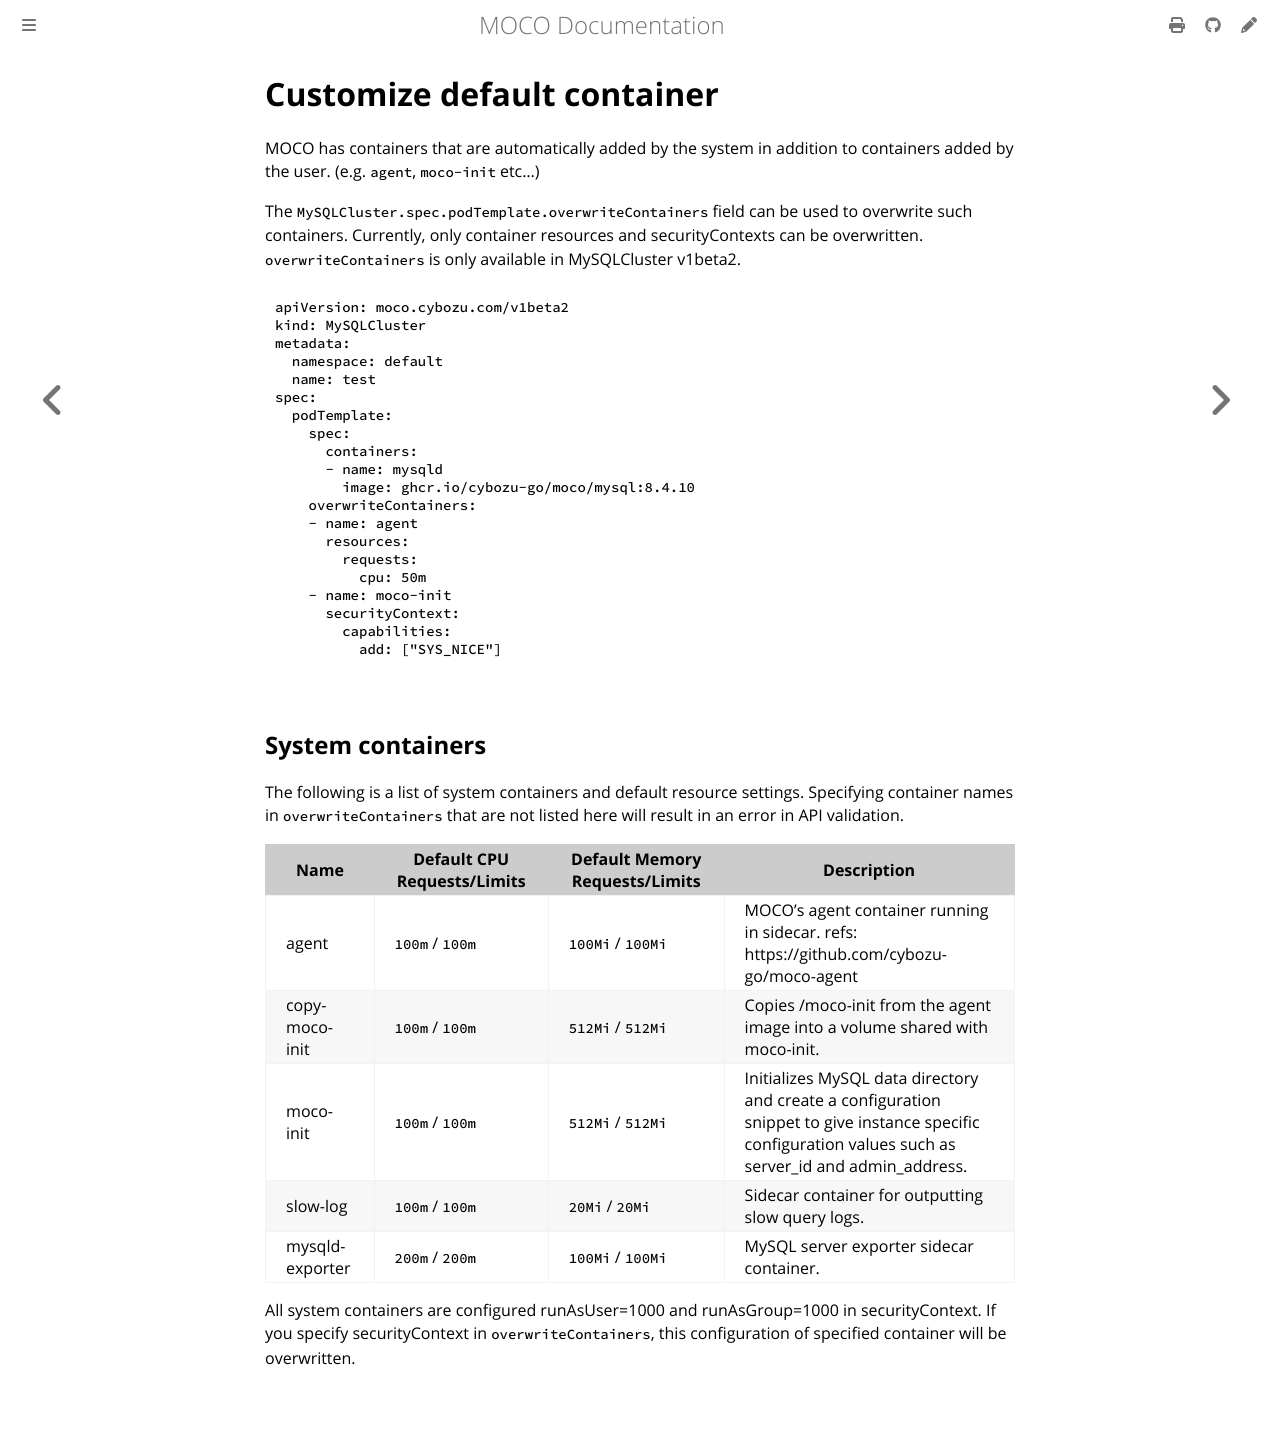

repository: cybozu-go/moco · page: customize-system-container.html · generator: mdbook

# Customize default container

MOCO has containers that are automatically added by the system in addition to containers added by the user.
(e.g. `agent`, `moco-init` etc...)

The `MySQLCluster.spec.podTemplate.overwriteContainers` field can be used to overwrite such containers.
Currently, only container resources and securityContexts can be overwritten.
`overwriteContainers` is only available in MySQLCluster v1beta2.

```yaml
apiVersion: moco.cybozu.com/v1beta2
kind: MySQLCluster
metadata:
  namespace: default
  name: test
spec:
  podTemplate:
    spec:
      containers:
      - name: mysqld
        image: ghcr.io/cybozu-go/moco/mysql:8.4.10
    overwriteContainers:
    - name: agent
      resources:
        requests:
          cpu: 50m
    - name: moco-init
      securityContext:
        capabilities:
          add: ["SYS_NICE"]
```

## System containers

The following is a list of system containers and default resource settings.
Specifying container names in `overwriteContainers` that are not listed here will result in an error in API validation.

| Name            | Default CPU Requests/Limits | Default Memory Requests/Limits | Description                                                                                                                                             |
| --------------- | --------------------------- | ------------------------------ | ------------------------------------------------------------------------------------------------------------------------------------------------------- |
| agent           | `100m` / `100m`             | `100Mi` / `100Mi`              | MOCO's agent container running in sidecar. refs: https://github.com/cybozu-go/moco-agent                                                                |
| copy-moco-init  | `100m` / `100m`             | `512Mi` / `512Mi`              | Copies /moco-init from the agent image into a volume shared with moco-init.                                                                             |
| moco-init       | `100m` / `100m`             | `512Mi` / `512Mi`              | Initializes MySQL data directory and create a configuration snippet to give instance specific configuration values such as server_id and admin_address. |
| slow-log        | `100m` / `100m`             | `20Mi` / `20Mi`                | Sidecar container for outputting slow query logs.                                                                                                       |
| mysqld-exporter | `200m` / `200m`             | `100Mi` / `100Mi`              | MySQL server exporter sidecar container.                                                                                                                |

All system containers are configured runAsUser=1000 and runAsGroup=1000 in securityContext.
If you specify securityContext in `overwriteContainers`, this configuration of specified container will be overwritten.
